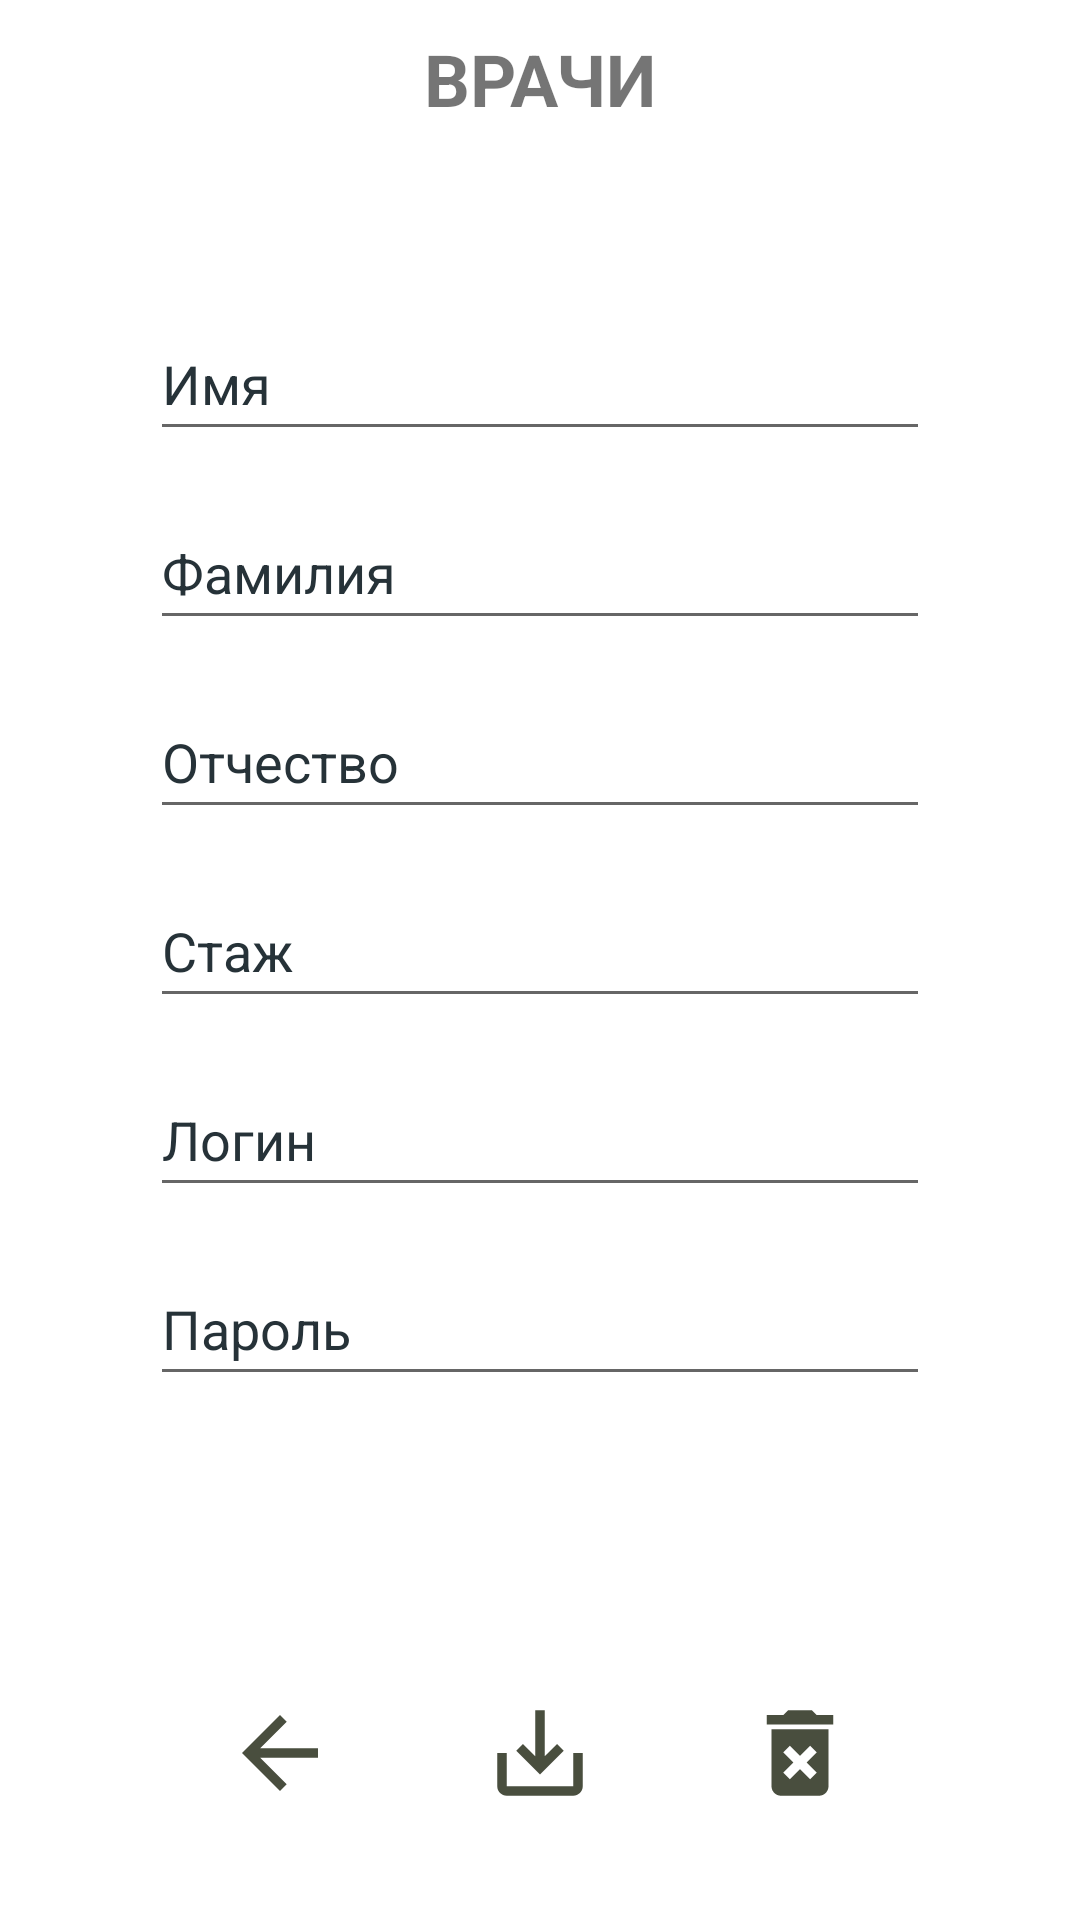

Write the Android layout XML for this screen, with the resource values it uses.
<!-- AndroidManifest.xml: application theme Theme.androidcrud -->
<!-- res/layout/activity_doctors_ae.xml -->
<?xml version="1.0" encoding="utf-8"?>
<androidx.constraintlayout.widget.ConstraintLayout xmlns:android="http://schemas.android.com/apk/res/android"
    xmlns:app="http://schemas.android.com/apk/res-auto"
    xmlns:tools="http://schemas.android.com/tools"
    android:layout_width="match_parent"
    android:layout_height="match_parent"
    android:background="@drawable/background"
    tools:context=".addEditActivities.DoctorsAeActivity">

    <LinearLayout
        android:layout_width="match_parent"
        android:layout_height="match_parent"
        android:orientation="vertical"
        android:paddingHorizontal="50dp"
        app:layout_constraintBottom_toBottomOf="parent"
        app:layout_constraintEnd_toEndOf="parent"
        app:layout_constraintStart_toStartOf="parent"
        app:layout_constraintTop_toTopOf="parent">

        <TextView
            android:id="@+id/textView"
            android:layout_width="match_parent"
            android:layout_height="wrap_content"
            android:layout_marginTop="10dp"
            android:layout_marginBottom="20dp"
            android:text="@string/doctors"
            android:textAlignment="center"
            android:textSize="24sp"
            android:textStyle="bold" />

        <EditText
            android:id="@+id/input_first_name"
            android:layout_width="match_parent"
            android:layout_height="wrap_content"
            android:layout_marginTop="40dp"
            android:layout_marginBottom="15dp"
            android:autofillHints=""
            android:ems="10"
            android:hint="@string/first_name"
            android:importantForAutofill="no"
            android:inputType="textPersonName"
            android:maxLength="17"
            android:minHeight="48dp"
            android:textColorHint="#263238" />

        <EditText
            android:id="@+id/input_last_name"
            android:layout_width="match_parent"
            android:layout_height="wrap_content"
            android:layout_marginBottom="15dp"
            android:ems="10"
            android:hint="@string/last_name"
            android:importantForAutofill="no"
            android:inputType="textPersonName"
            android:maxLength="17"
            android:minHeight="48dp"
            android:textColorHint="#263238" />

        <EditText
            android:id="@+id/input_patronymic"
            android:layout_width="match_parent"
            android:layout_height="wrap_content"
            android:layout_marginBottom="15dp"
            android:autofillHints=""
            android:ems="10"
            android:hint="@string/patronymic"
            android:inputType="textPersonName"
            android:maxLength="17"
            android:minHeight="48dp"
            android:textColorHint="#263238" />

        <EditText
            android:id="@+id/input_experience"
            android:layout_width="match_parent"
            android:layout_height="wrap_content"
            android:layout_marginBottom="15dp"
            android:autofillHints=""
            android:ems="10"
            android:hint="@string/experience"
            android:inputType="textPersonName"
            android:maxLength="2"
            android:minHeight="48dp"
            android:textColorHint="#263238" />

        <EditText
            android:id="@+id/input_login"
            android:layout_width="match_parent"
            android:layout_height="wrap_content"
            android:layout_marginBottom="15dp"
            android:ems="10"
            android:hint="@string/login"
            android:importantForAutofill="no"
            android:inputType="textPersonName"
            android:maxLength="15"
            android:minHeight="48dp"
            android:textColorHint="#263238" />

        <EditText
            android:id="@+id/input_password"
            android:layout_width="match_parent"
            android:layout_height="wrap_content"
            android:layout_marginBottom="20dp"
            android:ems="10"
            android:hint="@string/password"
            android:importantForAutofill="no"
            android:inputType="textPersonName"
            android:minHeight="48dp"
            android:textColorHint="#263238" />

        <LinearLayout
            android:layout_width="match_parent"
            android:layout_height="wrap_content"
            android:layout_marginTop="80dp"
            android:orientation="horizontal">

            <ImageButton
                android:id="@+id/imageButton2"
                android:layout_width="wrap_content"
                android:layout_height="wrap_content"
                android:layout_weight="1"
                android:background="@android:color/transparent"
                android:onClick="onBackToTablesClick"
                app:srcCompat="@drawable/ic_back"
                tools:ignore="SpeakableTextPresentCheck,TouchTargetSizeCheck" />

            <ImageButton
                android:id="@+id/imageButton3"
                android:layout_width="wrap_content"
                android:layout_height="wrap_content"
                android:layout_weight="1"
                android:background="@android:color/transparent"
                android:onClick="onSaveClick"
                app:srcCompat="@drawable/ic_save"
                tools:ignore="SpeakableTextPresentCheck,TouchTargetSizeCheck" />

            <ImageButton
                android:id="@+id/imageButton4"
                android:layout_width="wrap_content"
                android:layout_height="wrap_content"
                android:layout_weight="1"
                android:background="@android:color/transparent"
                android:onClick="onDeleteClick"
                app:srcCompat="@drawable/ic_delete"
                tools:ignore="SpeakableTextPresentCheck,TouchTargetSizeCheck" />
        </LinearLayout>
    </LinearLayout>
</androidx.constraintlayout.widget.ConstraintLayout>
<!-- resources referenced by this layout -->
<resources>
  <!-- drawable ic_back (drawable) -->
  <vector android:autoMirrored="true" android:height="38dp"
      android:tint="@color/text" android:viewportHeight="24"
      android:viewportWidth="24" android:width="38dp" xmlns:android="http://schemas.android.com/apk/res/android">
      <path android:fillColor="@android:color/white" android:pathData="M20,11H7.83l5.59,-5.59L12,4l-8,8 8,8 1.41,-1.41L7.83,13H20v-2z"/>
  </vector>
  <!-- drawable ic_delete (drawable) -->
  <vector android:height="38dp" android:tint="@color/text"
      android:viewportHeight="24" android:viewportWidth="24"
      android:width="38dp" xmlns:android="http://schemas.android.com/apk/res/android">
      <path android:fillColor="@android:color/white" android:pathData="M6,19c0,1.1 0.9,2 2,2h8c1.1,0 2,-0.9 2,-2L18,7L6,7v12zM8.46,11.88l1.41,-1.41L12,12.59l2.12,-2.12 1.41,1.41L13.41,14l2.12,2.12 -1.41,1.41L12,15.41l-2.12,2.12 -1.41,-1.41L10.59,14l-2.13,-2.12zM15.5,4l-1,-1h-5l-1,1L5,4v2h14L19,4z"/>
  </vector>
  <!-- drawable ic_save (drawable) -->
  <vector android:height="38dp" android:tint="@color/text"
      android:viewportHeight="24" android:viewportWidth="24"
      android:width="38dp" xmlns:android="http://schemas.android.com/apk/res/android">
      <path android:fillColor="@android:color/white" android:pathData="M19,12v7L5,19v-7L3,12v7c0,1.1 0.9,2 2,2h14c1.1,0 2,-0.9 2,-2v-7h-2zM13,12.67l2.59,-2.58L17,11.5l-5,5 -5,-5 1.41,-1.41L11,12.67L11,3h2z"/>
  </vector>
  <string name="doctors">ВРАЧИ</string>
  <string name="experience">Стаж</string>
  <string name="first_name">Имя</string>
  <string name="last_name">Фамилия</string>
  <string name="login">Логин</string>
  <string name="password">Пароль</string>
  <string name="patronymic">Отчество</string>
  <style name="Theme.androidcrud" parent="Theme.MaterialComponents.DayNight.DarkActionBar">
          
          <item name="colorPrimary">@color/purple_500</item>
          <item name="colorPrimaryVariant">@color/purple_700</item>
          <item name="colorOnPrimary">@color/white</item>
          
          <item name="colorSecondary">@color/teal_200</item>
          <item name="colorSecondaryVariant">@color/teal_700</item>
          <item name="colorOnSecondary">@color/black</item>
          
          <item name="android:statusBarColor" tools:targetApi="l">?attr/colorPrimaryVariant</item>
          
          <item name="windowNoTitle">false</item>
          <item name="android:windowFullscreen">true</item>
      </style>
  <color name="text">#494e3e</color>
  <color name="purple_500">#FF6200EE</color>
  <color name="purple_700">#FF3700B3</color>
  <color name="white">#FFFFFFFF</color>
  <color name="teal_200">#FF03DAC5</color>
  <color name="teal_700">#FF018786</color>
  <color name="black">#FF000000</color>
</resources>
